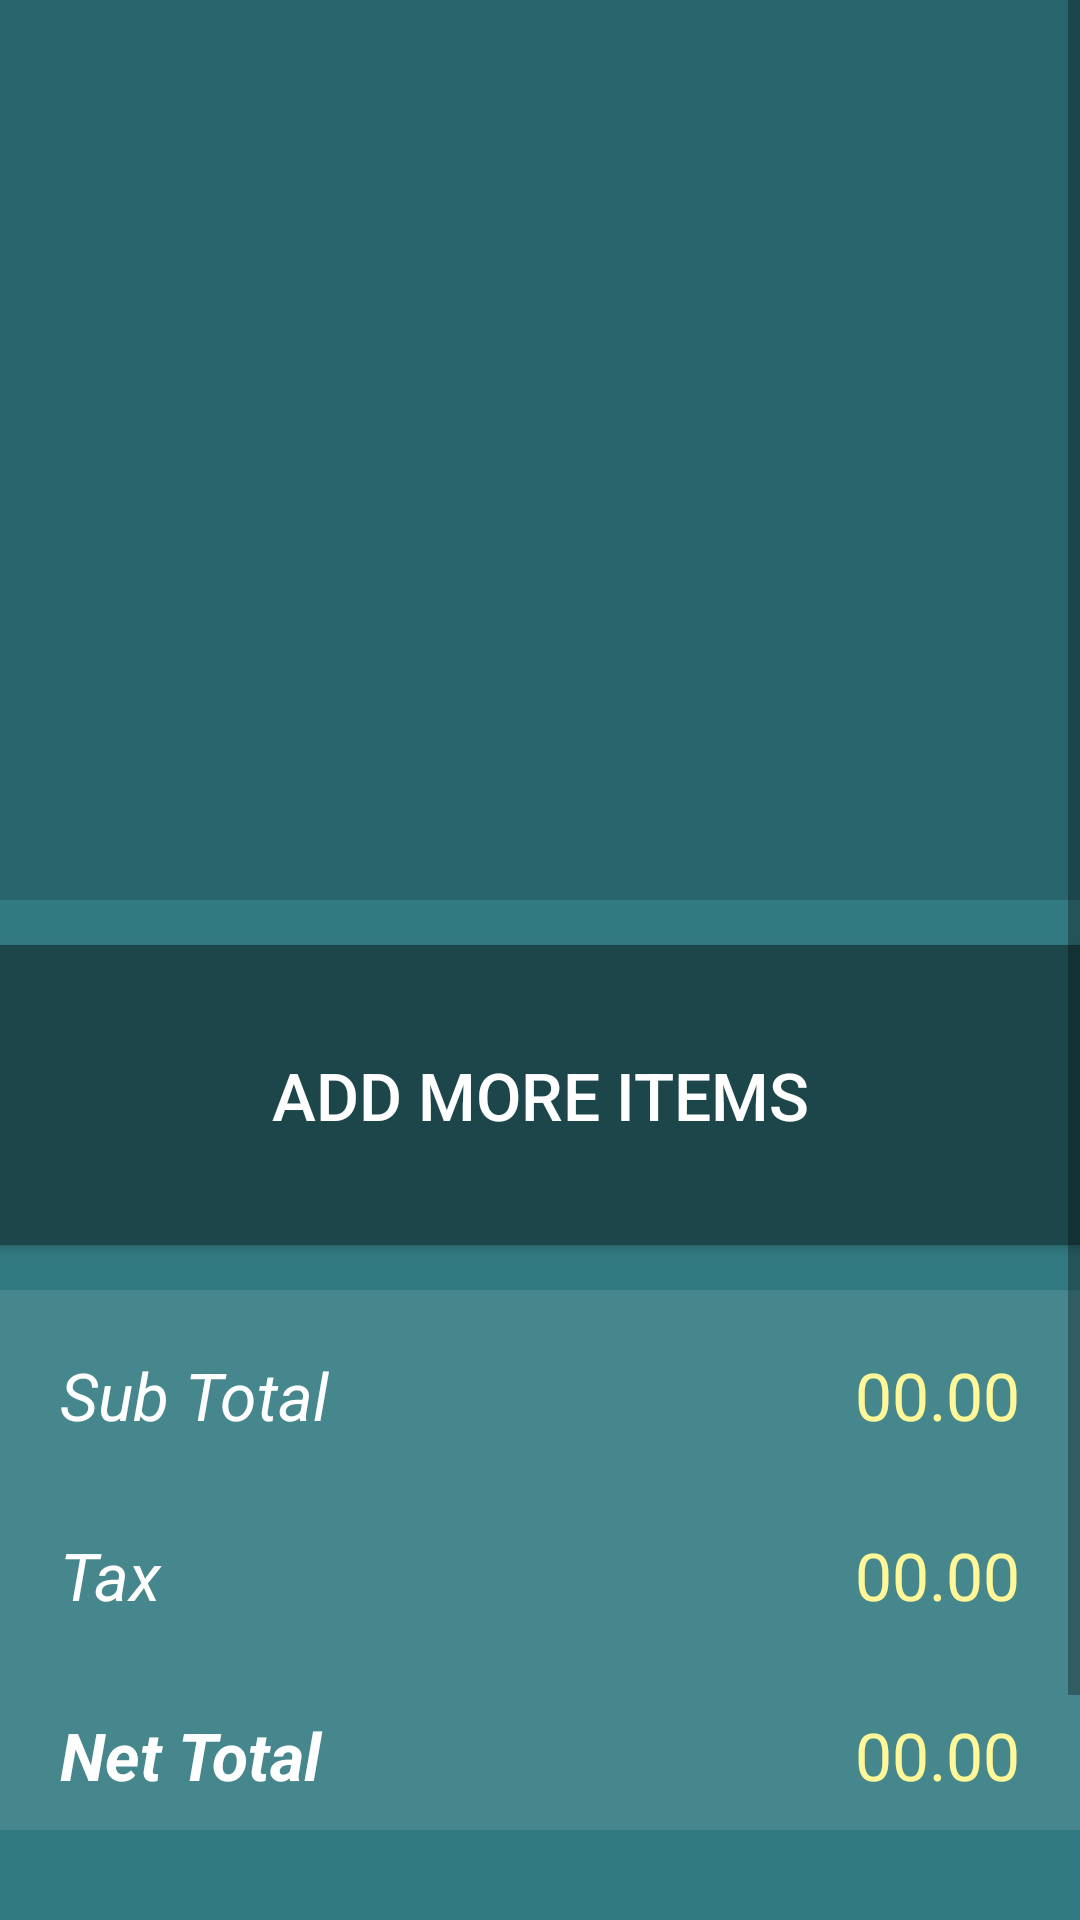

Layout XML and referenced resources for this Android screen:
<!-- AndroidManifest.xml: application theme AppTheme -->
<!-- res/layout/fragment_summary.xml -->
<?xml version="1.0" encoding="utf-8"?>
<LinearLayout xmlns:android="http://schemas.android.com/apk/res/android"
    android:orientation="vertical" android:layout_width="match_parent"
    android:layout_height="match_parent"
    android:background="@color/pager_background">
    <ScrollView
        android:layout_width="match_parent"
        android:layout_height="wrap_content">
    <LinearLayout
        android:layout_width="match_parent"
        android:layout_height="match_parent"
        android:orientation="vertical">
        <ListView
            android:layout_width="match_parent"
            android:layout_height="300dp"
            android:id="@+id/lstSummary"
            android:background="#29656C">
        </ListView>
        <Button
            android:layout_width="match_parent"
            android:layout_height="100dp"
            android:layout_marginTop="15dp"
            android:text="ADD More Items"
            android:id="@+id/btnAddItems"
            android:textColor="#FFF"
            android:textSize="22sp"
            android:background="#1C464A"/>
        <LinearLayout
            android:layout_width="match_parent"
            android:layout_height="wrap_content"
            android:layout_marginTop="15dp"
            android:background="#46878E"
            android:orientation="vertical">
            <LinearLayout
                android:layout_width="match_parent"
                android:layout_height="50dp"
                android:visibility="gone"
                android:id="@+id/linSubCompany"
                android:layout_marginTop="20dp"
                android:orientation="horizontal">
                <TextView
                    android:layout_width="match_parent"
                    android:layout_height="match_parent"
                    android:text="SubCompany"
                    android:textColor="#FFF"
                    android:paddingLeft="20dp"
                    android:textSize="22sp"
                    android:layout_weight="1"
                    android:textStyle="italic"
                    android:gravity="center|left"/>
                <Spinner
                    android:layout_width="match_parent"
                    android:layout_height="match_parent"
                    android:textSize="22sp"
                    android:layout_weight="1"
                    android:id="@+id/spnSubCompany"
                    android:background="@drawable/edt_bg_rect"
                    android:gravity="center|left"/>
            </LinearLayout>
            <LinearLayout
                android:layout_width="match_parent"
                android:layout_height="50dp"
                android:visibility="gone"
                android:id="@+id/linDiscount"
                android:layout_marginTop="20dp"
                android:orientation="horizontal">
                <TextView
                    android:layout_width="match_parent"
                    android:layout_height="match_parent"
                    android:text="Bill Discount"
                    android:textColor="#FFF"
                    android:singleLine="true"
                    android:paddingLeft="20dp"
                    android:textSize="22sp"
                    android:layout_weight="1"
                    android:textStyle="italic"
                    android:gravity="center|left"/>
                <EditText
                    android:layout_width="match_parent"
                    android:layout_height="match_parent"
                    android:textSize="22sp"
                    android:textColor="#000"
                    android:text="0"
                    android:paddingLeft="10dp"
                    android:layout_weight="1"
                    android:id="@+id/edtDiscount"
                    android:inputType="numberDecimal"
                    android:background="@drawable/edt_bg_rect"
                    android:gravity="center|left"/>
            </LinearLayout>
            <LinearLayout
                android:layout_width="match_parent"
                android:layout_height="50dp"
                android:layout_marginTop="10dp"
                android:orientation="horizontal">
                <TextView
                    android:layout_width="match_parent"
                    android:layout_height="match_parent"
                    android:text="Sub Total"
                    android:textColor="#FFF"
                    android:paddingLeft="20dp"
                    android:textSize="22sp"
                    android:layout_weight="1"
                    android:textStyle="italic"
                    android:gravity="center|left"/>
                <TextView
                    android:layout_width="match_parent"
                    android:layout_height="match_parent"
                    android:text="00.00"
                    android:id="@+id/txtSubtotal"
                    android:textColor="@color/list_item_textcolor"
                    android:textSize="22sp"
                    android:paddingRight="10dp"
                    android:layout_weight="1"
                    android:layout_marginRight="10dp"
                    android:gravity="center|right"/>
            </LinearLayout>
            <LinearLayout
                android:layout_width="match_parent"
                android:layout_height="50dp"
                android:layout_marginTop="10dp"
                android:orientation="horizontal">
                <TextView
                    android:layout_width="match_parent"
                    android:layout_height="match_parent"
                    android:text="Tax "
                    android:id="@+id/txtTaxPerc"
                    android:textColor="#FFF"
                    android:paddingLeft="20dp"
                    android:textSize="22sp"
                    android:layout_weight="1"
                    android:textStyle="italic"
                    android:gravity="center|left"/>
                <TextView
                    android:layout_width="match_parent"
                    android:layout_height="match_parent"
                    android:text="00.00"
                    android:textColor="@color/list_item_textcolor"
                    android:paddingRight="10dp"
                    android:textSize="22sp"
                    android:id="@+id/txtTax"
                    android:layout_weight="1"
                    android:layout_marginRight="10dp"
                    android:gravity="center|right"/>
            </LinearLayout>
            <LinearLayout
                android:layout_width="match_parent"
                android:layout_height="50dp"
                android:layout_marginTop="10dp"
                android:orientation="horizontal">
                <TextView
                    android:layout_width="match_parent"
                    android:layout_height="match_parent"
                    android:text="Net Total"
                    android:textColor="#FFF"
                    android:paddingLeft="20dp"
                    android:textSize="22sp"
                    android:layout_weight="1"
                    android:textStyle="bold|italic"
                    android:gravity="center|left"/>
                <TextView
                    android:layout_width="match_parent"
                    android:layout_height="match_parent"
                    android:text="00.00"
                    android:textColor="@color/list_item_textcolor"
                    android:paddingRight="10dp"
                    android:id="@+id/txtNetTotal"
                    android:textSize="22sp"
                    android:layout_weight="1"
                    android:layout_marginRight="10dp"
                    android:gravity="center|right"/>
            </LinearLayout>
        </LinearLayout>
        <LinearLayout
            android:layout_width="match_parent"
            android:layout_height="100dp"
            android:layout_marginTop="15dp">
            <ImageView
                android:layout_width="match_parent"
                android:layout_height="match_parent"
                android:layout_weight="1"
                android:id="@+id/imgBtnSave"
                android:src="@drawable/img_btn_save"/>
            <ImageView
                android:layout_width="match_parent"
                android:layout_height="match_parent"
                android:layout_weight="1"
                android:id="@+id/imgBtnCancel"
                android:src="@drawable/img_btn_cancel1"/>
        </LinearLayout>
    </LinearLayout>
    </ScrollView>
</LinearLayout>
<!-- resources referenced by this layout -->
<resources>
  <color name="list_item_textcolor">#FFF798</color>
  <color name="pager_background">#327A82</color>
  <!-- drawable edt_bg_rect (drawable) -->
  <?xml version="1.0" encoding="utf-8"?>
  <shape xmlns:android="http://schemas.android.com/apk/res/android"
         android:dither="true"
         android:shape="rectangle">
  
      <corners android:radius="4dp"/>
      <solid android:color="#B9D9DD"/>
  
  </shape>
  <!-- drawable img_btn_cancel1: png bitmap (drawable, 3802 bytes) -->
  <!-- drawable img_btn_save: png bitmap (drawable, 3384 bytes) -->
  <style name="AppTheme" parent="Theme.AppCompat.Light.NoActionBar">
          
      </style>
</resources>
